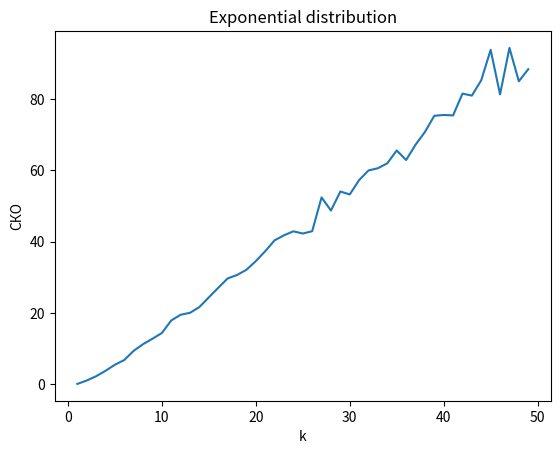

Recreate this plot in Python.
import numpy.random as ra
import math
import matplotlib.pyplot as plt

k = [i for i in range(100)]

uniValues = []
expValues = []

LAMBDA = 1
THETA = 1


def calculateUni(k):
    meanUni = 0
    values = ra.uniform(0, THETA, 100)
    for val in values:
        meanUni += val ** k
    meanUni /= 100
    return ((k + 1) * meanUni) ** (1 / k)


def calculateExp(k):
    meanExp = 0
    values = ra.exponential(LAMBDA, 100)
    for val in values:
        meanExp += val ** k
    meanExp /= 100
    return (math.factorial(k) * meanExp) ** (1 / k)


if __name__ == '__main__':

    k = [i for i in range(1, 50)]
    uniValues = []
    expValues = []
    for i in range(1, 50):
        deviation = sum([(LAMBDA - calculateExp(i)) ** 2 for _ in range(50)])
        expValues.append((deviation / 50) ** 0.5)

    for i in range(1, 50):
        deviation = sum([(THETA - calculateUni(i)) ** 2 for _ in range(50)])
        uniValues.append((deviation / 50) ** 0.5)

    plt.plot(k, uniValues)
    plt.xlabel('k')
    plt.ylabel('СКО')
    plt.title('Uniform distribution')
    plt.savefig('uni.png')
    plt.close()

    plt.plot(k, expValues)
    plt.xlabel('k')
    plt.ylabel('СКО')
    plt.title('Exponential distribution')
    plt.savefig('exp.png')
